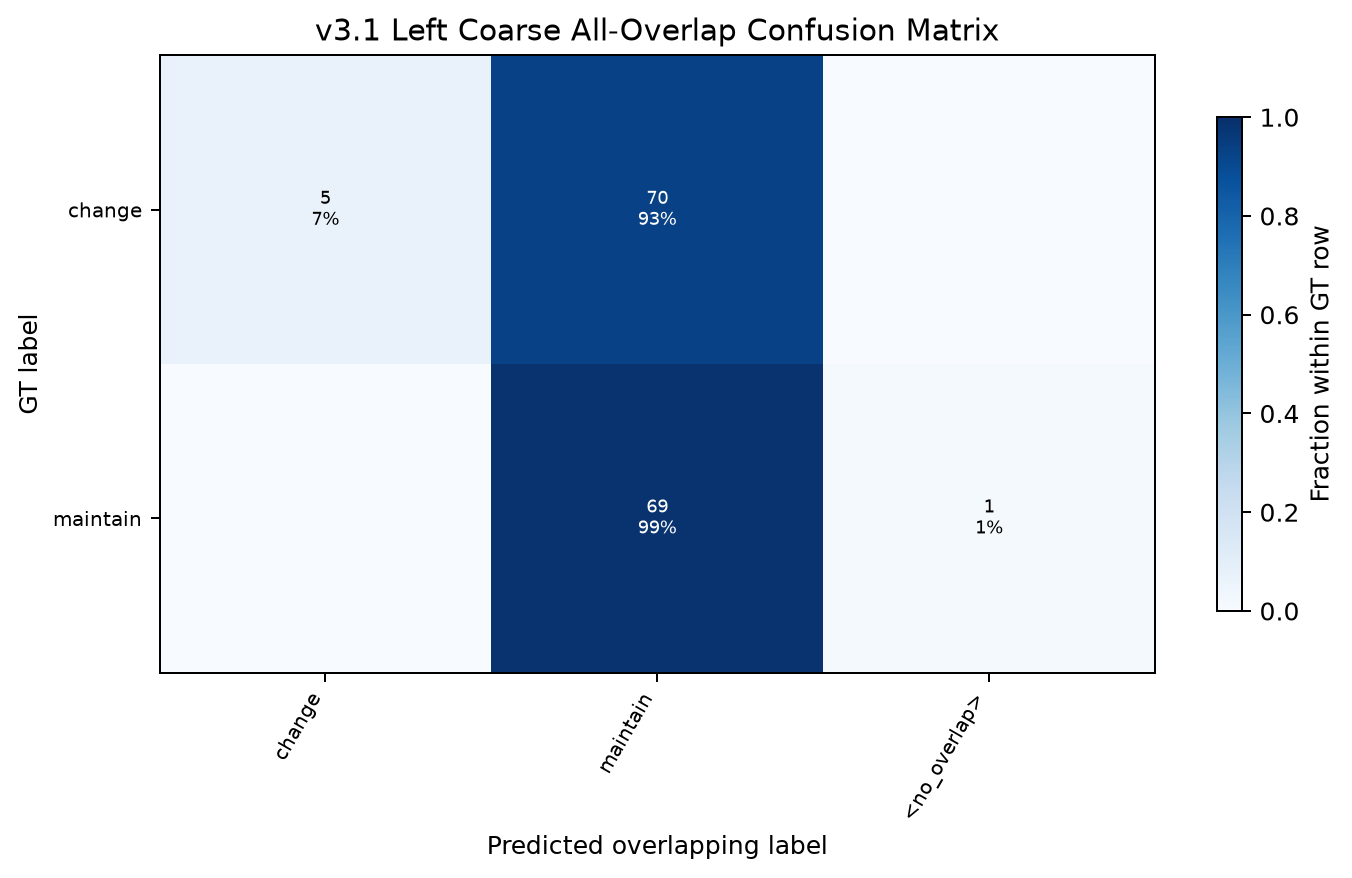

Data behind this chart, as committed beside it:
gt_label, change, maintain, <no_overlap>
change, 0.06667, 0.9333, 0.0
maintain, 0.0, 0.9857, 0.01429
